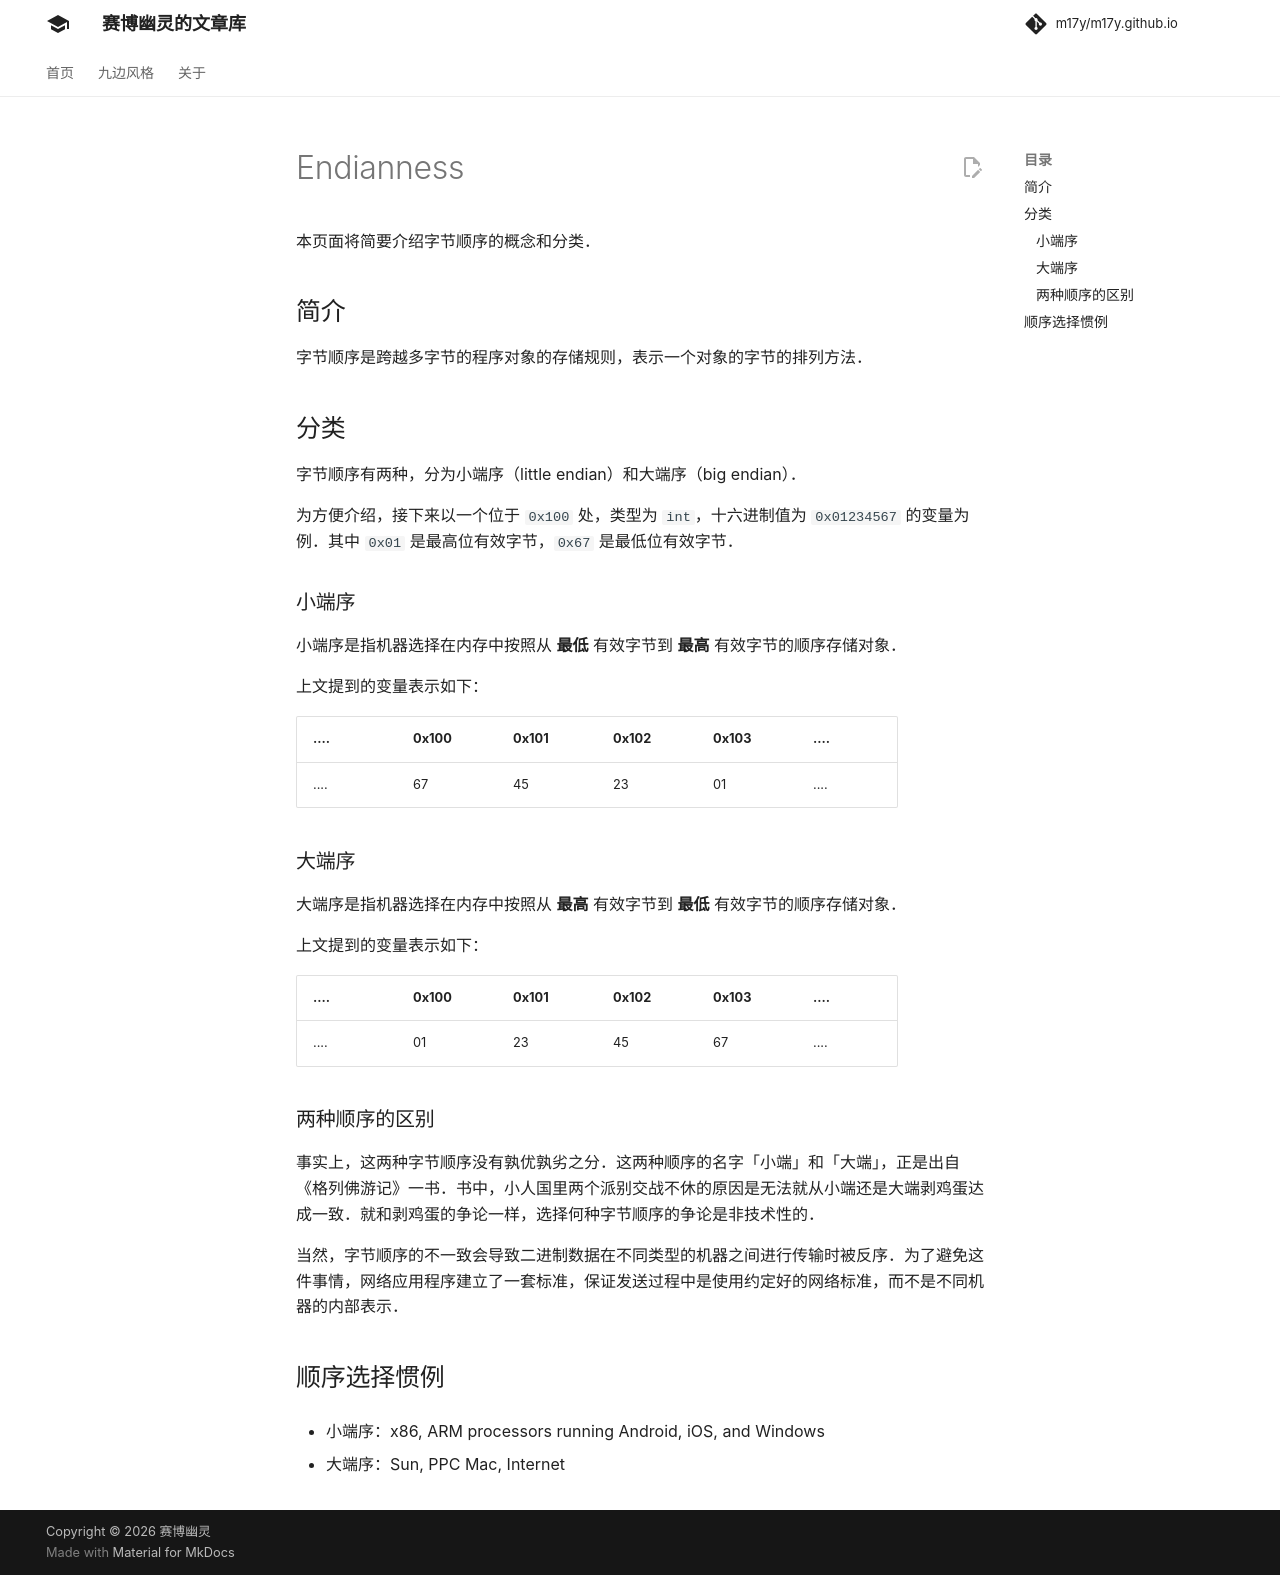

repository: m17y/m17y.github.io · page: misc/endianness/index.html · generator: mkdocs

本页面将简要介绍字节顺序的概念和分类。

## 简介

字节顺序是跨越多字节的程序对象的存储规则，表示一个对象的字节的排列方法。

## 分类

字节顺序有两种，分为小端序（little endian）和大端序（big endian）。

为方便介绍，接下来以一个位于 `0x100` 处，类型为 `int`，十六进制值为 `0x01234567` 的变量为例。其中 `0x01` 是最高位有效字节，`0x67` 是最低位有效字节。

### 小端序

小端序是指机器选择在内存中按照从 **最低** 有效字节到 **最高** 有效字节的顺序存储对象。

上文提到的变量表示如下：

| .... | 0x100 | 0x101 | 0x102 | 0x103 | .... |
| ---- | ----- | ----- | ----- | ----- | ---- |
| .... | 67    | 45    | 23    | 01    | .... |

### 大端序

大端序是指机器选择在内存中按照从 **最高** 有效字节到 **最低** 有效字节的顺序存储对象。

上文提到的变量表示如下：

| .... | 0x100 | 0x101 | 0x102 | 0x103 | .... |
| ---- | ----- | ----- | ----- | ----- | ---- |
| .... | 01    | 23    | 45    | 67    | .... |

### 两种顺序的区别

事实上，这两种字节顺序没有孰优孰劣之分。这两种顺序的名字「小端」和「大端」，正是出自《格列佛游记》一书。书中，小人国里两个派别交战不休的原因是无法就从小端还是大端剥鸡蛋达成一致。就和剥鸡蛋的争论一样，选择何种字节顺序的争论是非技术性的。

当然，字节顺序的不一致会导致二进制数据在不同类型的机器之间进行传输时被反序。为了避免这件事情，网络应用程序建立了一套标准，保证发送过程中是使用约定好的网络标准，而不是不同机器的内部表示。

## 顺序选择惯例

-   小端序：x86, ARM processors running Android, iOS, and Windows

-   大端序：Sun, PPC Mac, Internet
